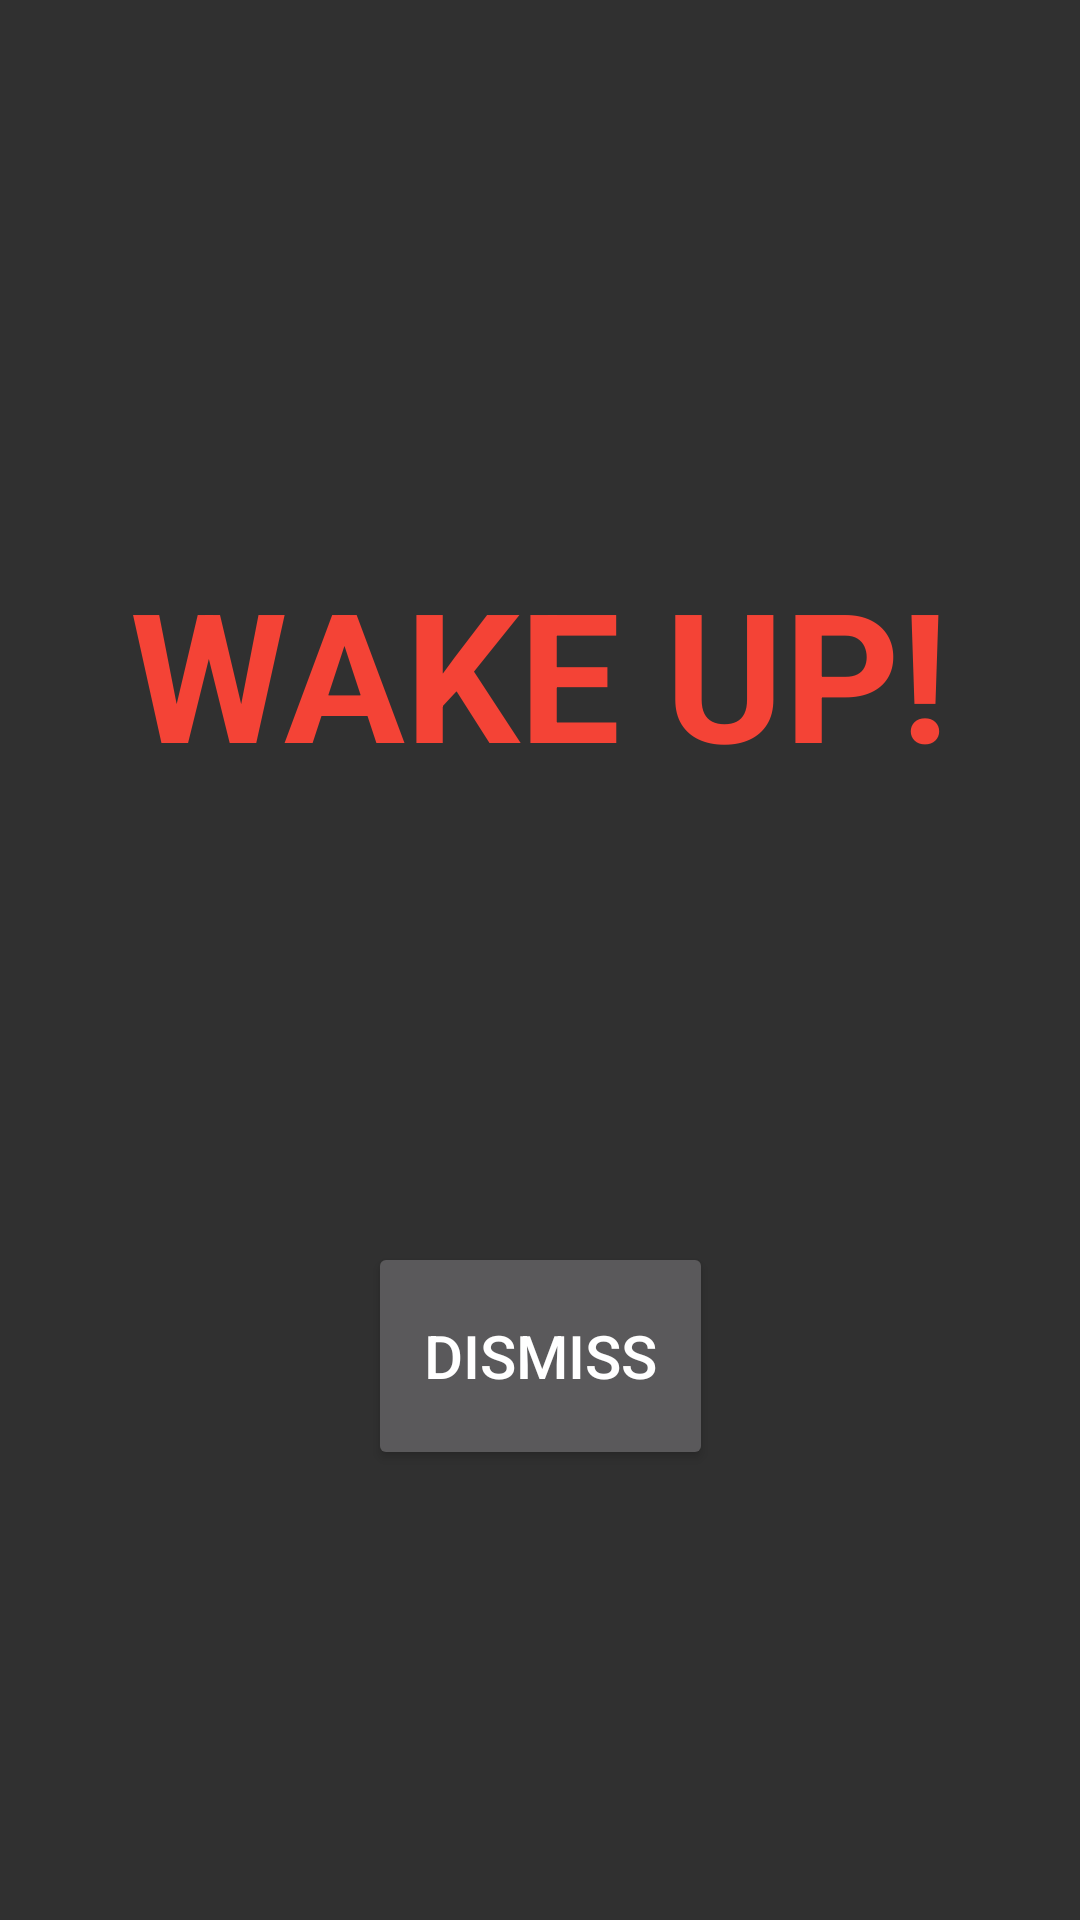

Android layout source for this screen:
<!-- AndroidManifest.xml: application theme AppTheme -->
<!-- res/layout/activity_alarm.xml -->
<?xml version="1.0" encoding="utf-8"?>
<androidx.constraintlayout.widget.ConstraintLayout xmlns:android="http://schemas.android.com/apk/res/android"
    xmlns:app="http://schemas.android.com/apk/res-auto"
    xmlns:tools="http://schemas.android.com/tools"
    android:layout_width="match_parent"
    android:layout_height="match_parent"
    tools:context=".AlarmActivity">

    <Button
        android:id="@+id/DismissButton"
        android:layout_width="115dp"
        android:layout_height="76dp"
        android:layout_marginStart="162dp"
        android:layout_marginEnd="162dp"
        android:layout_marginBottom="150dp"
        android:text="@string/dismiss"
        android:textSize="20sp"
        app:layout_constraintBottom_toBottomOf="parent"
        app:layout_constraintEnd_toEndOf="parent"
        app:layout_constraintHorizontal_bias="0.5"
        app:layout_constraintStart_toStartOf="parent" />

    <TextView
        android:id="@+id/text_Wake_Up"
        android:layout_width="wrap_content"
        android:layout_height="wrap_content"
        android:layout_marginBottom="150dp"
        android:text="@string/wakeUp"
        android:textColor="#F44336"
        android:textSize="60sp"
        android:textStyle="bold"
        app:layout_constraintBottom_toTopOf="@+id/DismissButton"
        app:layout_constraintEnd_toEndOf="parent"
        app:layout_constraintHorizontal_bias="0.5"
        app:layout_constraintStart_toStartOf="parent" />
</androidx.constraintlayout.widget.ConstraintLayout>
<!-- resources referenced by this layout -->
<resources>
  <string name="dismiss">Dismiss</string>
  <string name="wakeUp">WAKE UP!</string>
  <style name="AppTheme" parent="Theme.AppCompat.NoActionBar">
          
          <item name="colorPrimary">@color/colorPrimary</item>
          <item name="colorPrimaryDark">@color/colorPrimaryDark</item>
          <item name="colorAccent">@color/colorPrimaryDark</item>
      </style>
  <color name="colorPrimary">#2B2B2B</color>
  <color name="colorPrimaryDark">#000000</color>
</resources>
